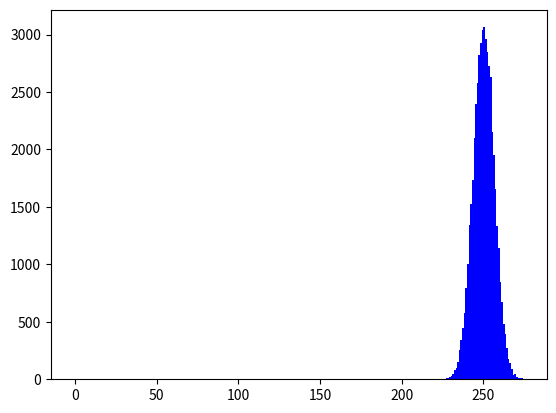

Recreate this plot in Python.
import numpy as np
import matplotlib.pyplot as plt
import pandas as pd
from scipy import special
import math
import random 


U = np.arange(  0.001, 1 , 1/10000 )


def generate_500_random_pts( uniform_dist ):

	sampled_values = random.choices(uniform_dist, k=500)

	sum_val = np.sum(sampled_values)

	return sampled_values , sum_val





union_sample_list = np.array([0])

for i in range(50000):

	temp , sum_val= generate_500_random_pts(U)

	union_sample_list  = np.append( union_sample_list , [sum_val] , axis =0)
	# print(temp)


print(union_sample_list)

print( np.shape(union_sample_list))
plt.hist(union_sample_list, bins=[k for k in range(round (min(union_sample_list)-1), round(max(union_sample_list)+1))], color ="blue")
plt.show()

